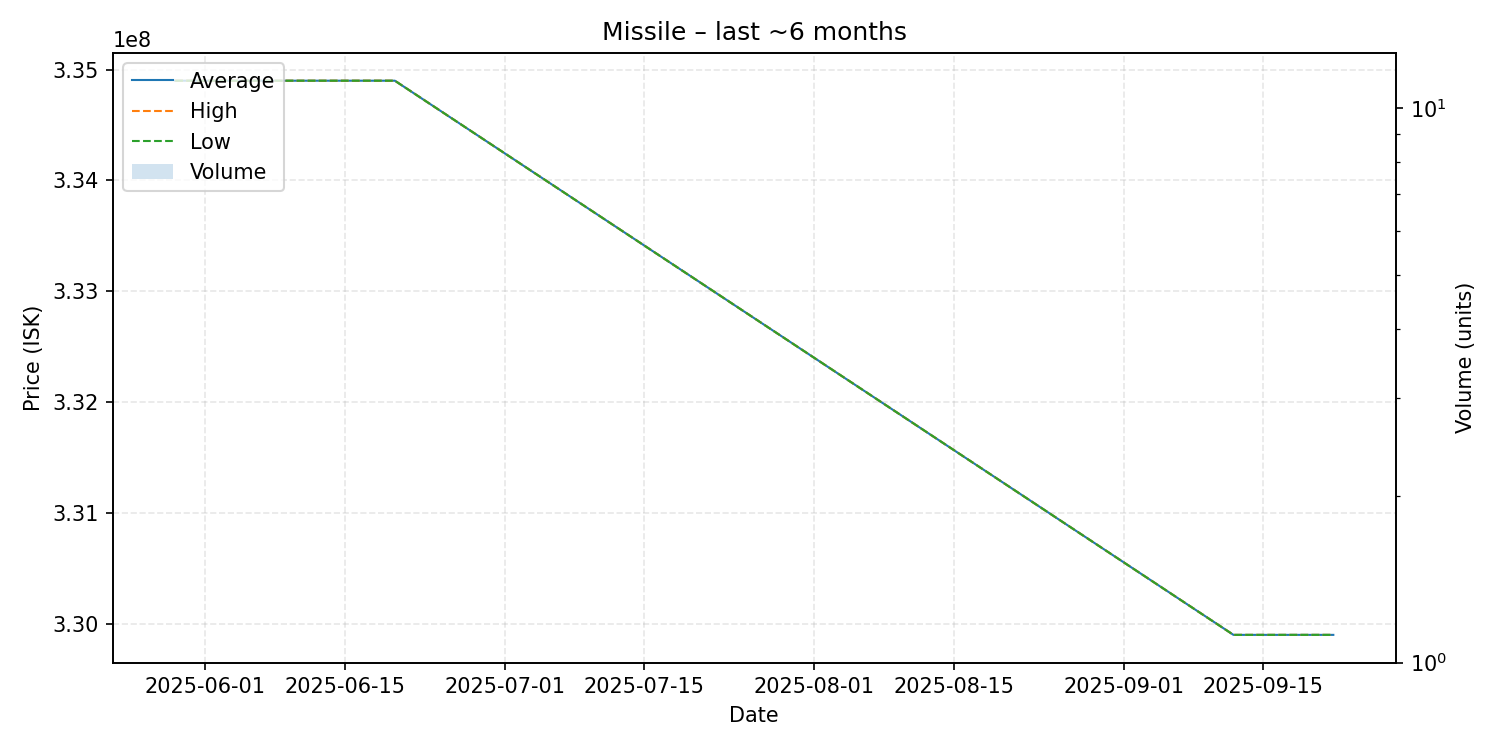

The data file committed next to this chart (first rows):
date, average, highest, lowest, order_count, volume
2025-05-29, 334900000, 334900000, 334900000, 1, 1
2025-06-20, 334900000, 334900000, 334900000, 1, 1
2025-09-12, 329900000, 329900000, 329900000, 1, 1
2025-09-22, 329900000, 329900000, 329900000, 1, 1
